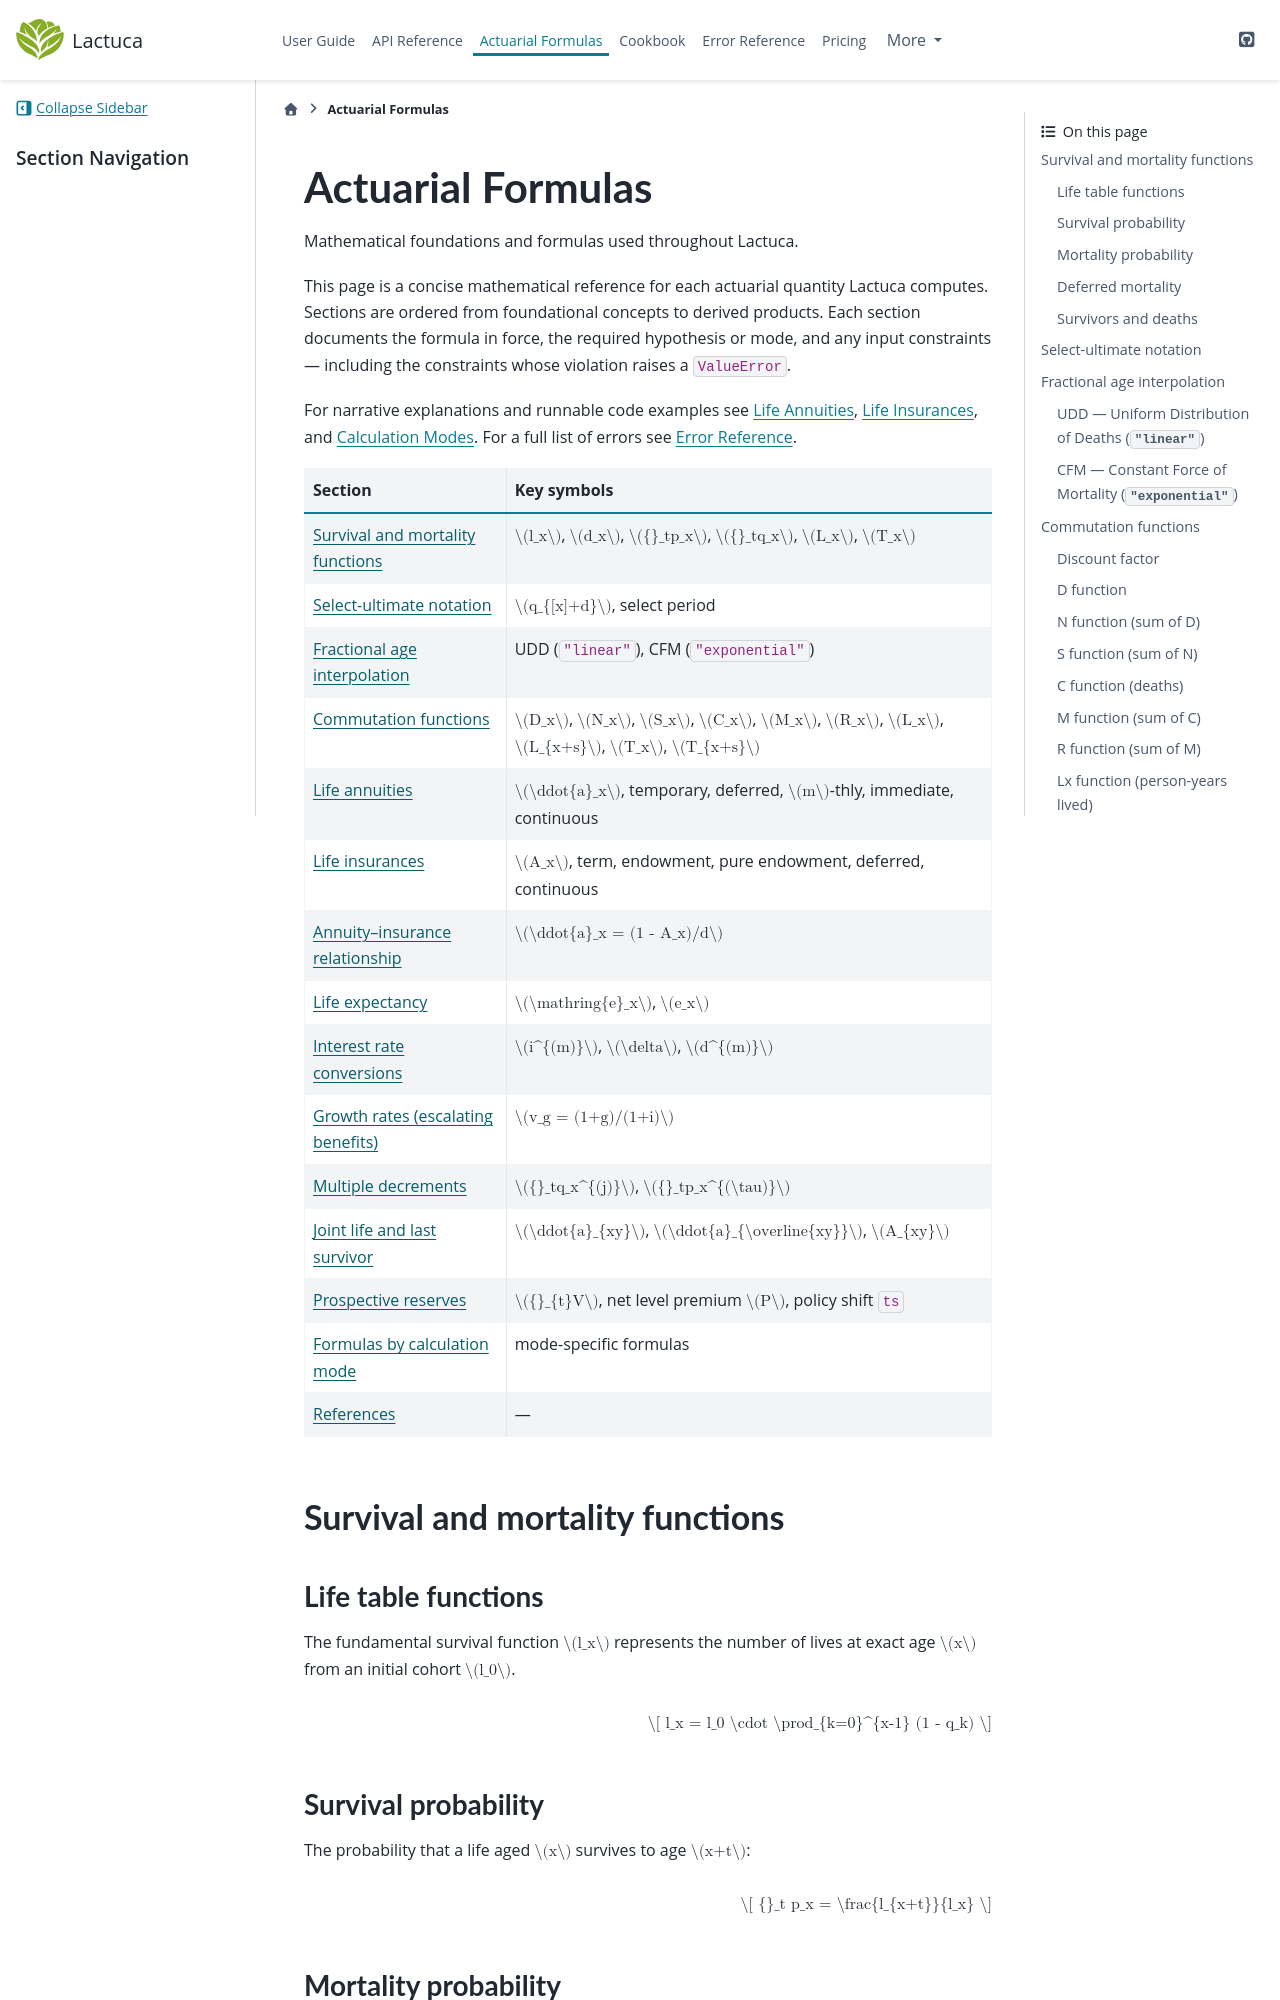

repository: actuaan/lactuca · page: latest-test/formulas.html · generator: sphinx

# Actuarial Formulas

Mathematical foundations and formulas used throughout Lactuca.

This page is a concise mathematical reference for each actuarial quantity Lactuca
computes.  Sections are ordered from foundational concepts to derived products.  Each
section documents the formula in force, the required hypothesis or mode, and any
input constraints — including the constraints whose violation raises a `ValueError`.

For narrative explanations and runnable code examples see
{doc}`user_guide/life_annuities_guide`, {doc}`user_guide/life_insurances_guide`, and
{doc}`user_guide/calculation_modes`.  For a full list of errors see
{doc}`errors_reference`.

| Section | Key symbols |
|---|---|
| [Survival and mortality functions](#survival-and-mortality-functions) | $l_x$, $d_x$, ${}_tp_x$, ${}_tq_x$, $L_x$, $T_x$ |
| [Select-ultimate notation](#select-ultimate-notation) | $q_{[x]+d}$, select period |
| [Fractional age interpolation](#fractional-age-interpolation) | UDD (`"linear"`), CFM (`"exponential"`) |
| [Commutation functions](#commutation-functions) | $D_x$, $N_x$, $S_x$, $C_x$, $M_x$, $R_x$, $L_x$, $L_{x+s}$, $T_x$, $T_{x+s}$ |
| [Life annuities](#life-annuities) | $\ddot{a}_x$, temporary, deferred, $m$-thly, immediate, continuous |
| [Life insurances](#life-insurances) | $A_x$, term, endowment, pure endowment, deferred, continuous |
| [Annuity–insurance relationship](#relationship-between-annuities-and-insurances) | $\ddot{a}_x = (1 - A_x)/d$ |
| [Life expectancy](#life-expectancy) | $\mathring{e}_x$, $e_x$ |
| [Interest rate conversions](#interest-rate-conversions) | $i^{(m)}$, $\delta$, $d^{(m)}$ |
| [Growth rates (escalating benefits)](#growth-rates-escalating-benefits) | $v_g = (1+g)/(1+i)$ |
| [Multiple decrements](#multiple-decrements) | ${}_tq_x^{(j)}$, ${}_tp_x^{(\tau)}$ |
| [Joint life and last survivor](#joint-life-and-last-survivor) | $\ddot{a}_{xy}$, $\ddot{a}_{\overline{xy}}$, $A_{xy}$ |
| [Prospective reserves](#prospective-reserves) | ${}_{t}V$, net level premium $P$, policy shift `ts` |
| [Formulas by calculation mode](#formulas-by-calculation-mode) | mode-specific formulas |
| [References](#references) | — |

(formulas-survival)=
(survival-and-mortality-functions)=
## Survival and mortality functions

### Life table functions

The fundamental survival function $l_x$ represents the number of lives at exact age $x$ from an initial cohort $l_0$.

$$
l_x = l_0 \cdot \prod_{k=0}^{x-1} (1 - q_k)
$$

### Survival probability

The probability that a life aged $x$ survives to age $x+t$:

$$
{}_t p_x = \frac{l_{x+t}}{l_x}
$$
